Dataset: Data (GitHub, Youngjincha/HQCNN_Crack62K). Classes: crack, concrete surface.

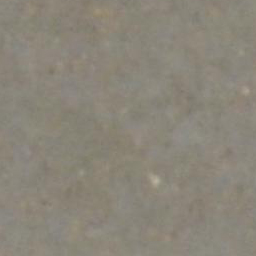
Label: concrete surface

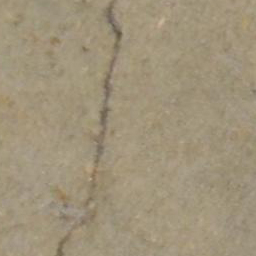
Label: crack

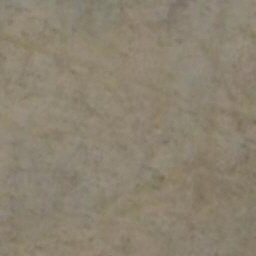
Label: concrete surface

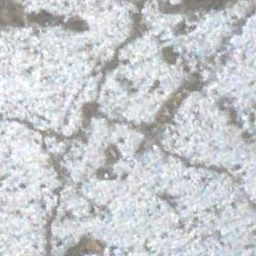
Label: crack

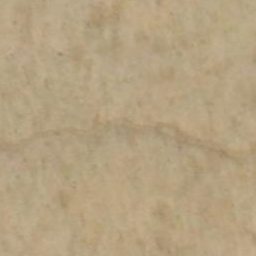
Label: crack

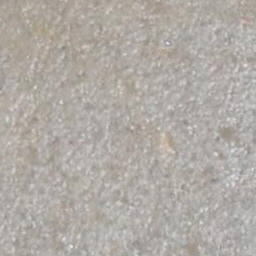
Label: concrete surface
